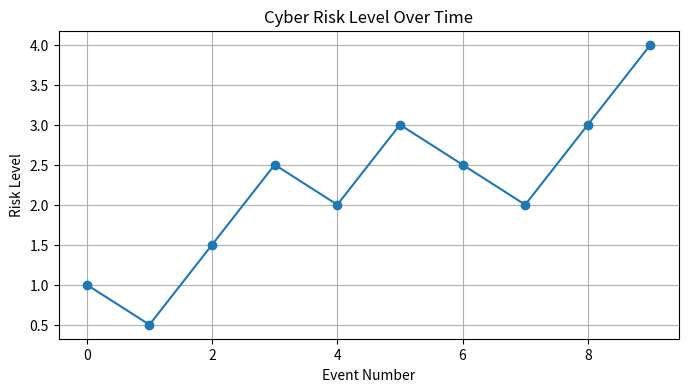

Generate this figure with matplotlib:
import numpy as np
import matplotlib.pyplot as plt

# Simulated cyber events: 1 = attack, 0 = no attack
alerts = [1, 0, 1, 1, 0, 1, 0, 0, 1, 1]

risk_level = 0
risk_history = []

for i, alert in enumerate(alerts):
    if alert:
        risk_level += 1
        print(f"[ALERT] Attack detected at step {i} → risk increased to {risk_level}")
    else:
        risk_level = max(0, risk_level - 0.5)
        print(f"[INFO] No attack at step {i} → risk decreased to {risk_level}")
    
    risk_history.append(risk_level)

# Plot the risk level over time
plt.figure(figsize=(8,4))
plt.plot(risk_history, marker='o')
plt.title("Cyber Risk Level Over Time")
plt.xlabel("Event Number")
plt.ylabel("Risk Level")
plt.grid(True)
plt.show()
